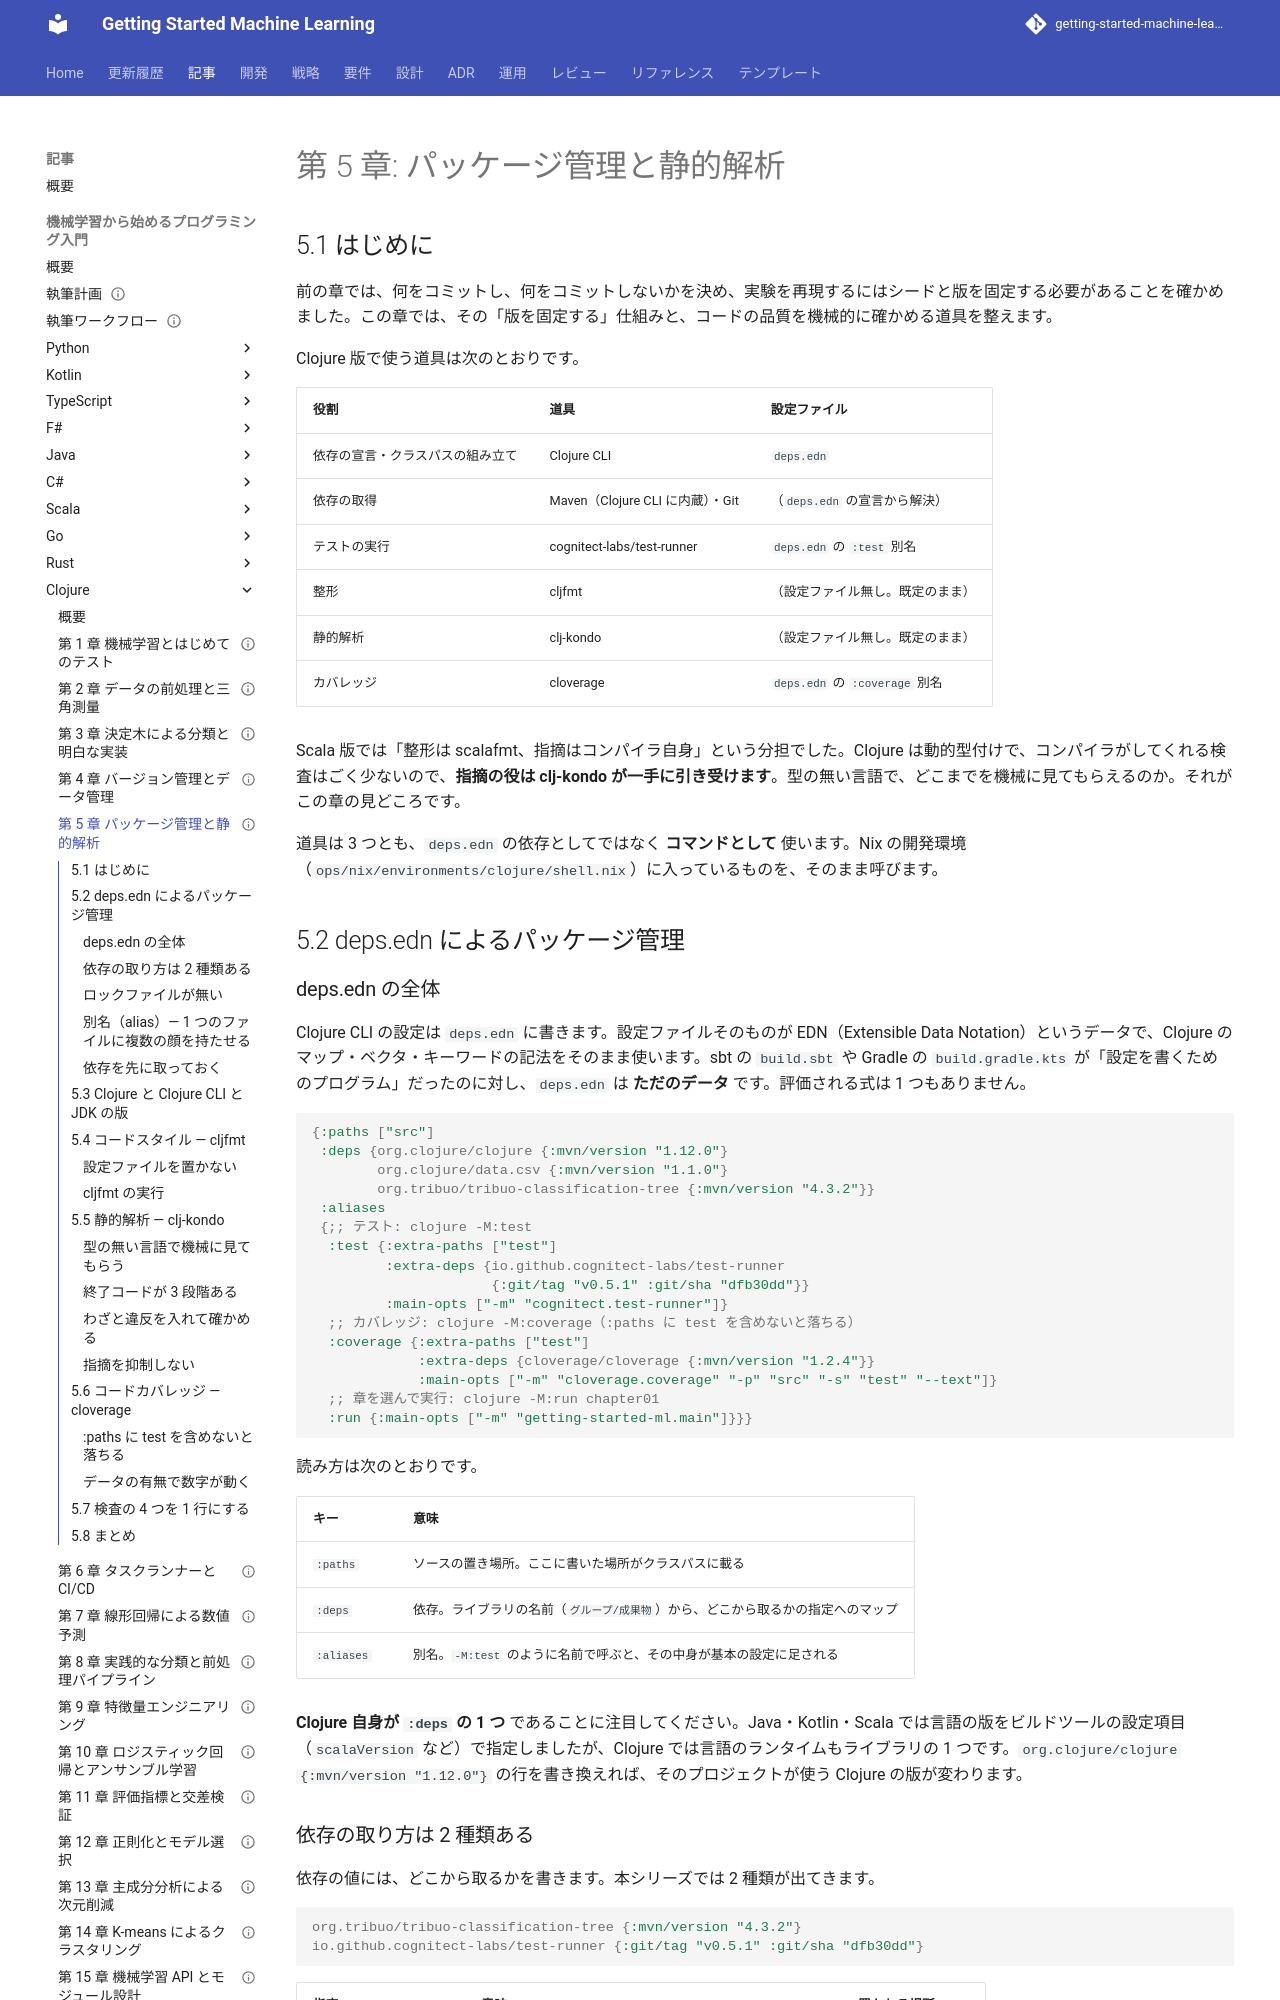

repository: k2works/getting-started-machine-learning · page: article/getting-start-ml/clojure/05-package-management-and-static-analysis/index.html · generator: mkdocs

---
type: Article
title: "第 5 章: パッケージ管理と静的解析"
description: "deps.edn による依存の宣言とロックファイルが無いこと、別名（:test・:coverage・:run）の使い分け、cljfmt による整形、clj-kondo の --fail-level warning と終了コード、cloverage によるカバレッジ計測を学ぶ。"
tags: [article,getting-start-ml,clojure]
status: draft
generated: { by: claude-code/claude-opus-5, at: 2026-09-23T01:20:00Z }
---

# 第 5 章: パッケージ管理と静的解析

## 5.1 はじめに

前の章では、何をコミットし、何をコミットしないかを決め、実験を再現するにはシードと版を固定する必要があることを確かめました。この章では、その「版を固定する」仕組みと、コードの品質を機械的に確かめる道具を整えます。

Clojure 版で使う道具は次のとおりです。

| 役割 | 道具 | 設定ファイル |
|------|------|------------|
| 依存の宣言・クラスパスの組み立て | Clojure CLI | `deps.edn` |
| 依存の取得 | Maven（Clojure CLI に内蔵）・Git | （`deps.edn` の宣言から解決） |
| テストの実行 | cognitect-labs/test-runner | `deps.edn` の `:test` 別名 |
| 整形 | cljfmt | （設定ファイル無し。既定のまま） |
| 静的解析 | clj-kondo | （設定ファイル無し。既定のまま） |
| カバレッジ | cloverage | `deps.edn` の `:coverage` 別名 |

Scala 版では「整形は scalafmt、指摘はコンパイラ自身」という分担でした。Clojure は動的型付けで、コンパイラがしてくれる検査はごく少ないので、**指摘の役は clj-kondo が一手に引き受けます**。型の無い言語で、どこまでを機械に見てもらえるのか。それがこの章の見どころです。

道具は 3 つとも、`deps.edn` の依存としてではなく **コマンドとして** 使います。Nix の開発環境（`ops/nix/environments/clojure/shell.nix`）に入っているものを、そのまま呼びます。

## 5.2 deps.edn によるパッケージ管理

### deps.edn の全体

Clojure CLI の設定は `deps.edn` に書きます。設定ファイルそのものが EDN（Extensible Data Notation）というデータで、Clojure のマップ・ベクタ・キーワードの記法をそのまま使います。sbt の `build.sbt` や Gradle の `build.gradle.kts` が「設定を書くためのプログラム」だったのに対し、`deps.edn` は **ただのデータ** です。評価される式は 1 つもありません。

```clojure
{:paths ["src"]
 :deps {org.clojure/clojure {:mvn/version "1.12.0"}
        org.clojure/data.csv {:mvn/version "1.1.0"}
        org.tribuo/tribuo-classification-tree {:mvn/version "4.3.2"}}
 :aliases
 {;; テスト: clojure -M:test
  :test {:extra-paths ["test"]
         :extra-deps {io.github.cognitect-labs/test-runner
                      {:git/tag "v0.5.1" :git/sha "dfb30dd"}}
         :main-opts ["-m" "cognitect.test-runner"]}
  ;; カバレッジ: clojure -M:coverage（:paths に test を含めないと落ちる）
  :coverage {:extra-paths ["test"]
             :extra-deps {cloverage/cloverage {:mvn/version "1.2.4"}}
             :main-opts ["-m" "cloverage.coverage" "-p" "src" "-s" "test" "--text"]}
  ;; 章を選んで実行: clojure -M:run chapter01
  :run {:main-opts ["-m" "getting-started-ml.main"]}}}
```

読み方は次のとおりです。

| キー | 意味 |
|------|------|
| `:paths` | ソースの置き場所。ここに書いた場所がクラスパスに載る |
| `:deps` | 依存。ライブラリの名前（`グループ/成果物`）から、どこから取るかの指定へのマップ |
| `:aliases` | 別名。`-M:test` のように名前で呼ぶと、その中身が基本の設定に足される |

**Clojure 自身が `:deps` の 1 つ** であることに注目してください。Java・Kotlin・Scala では言語の版をビルドツールの設定項目（`scalaVersion` など）で指定しましたが、Clojure では言語のランタイムもライブラリの 1 つです。`org.clojure/clojure {:mvn/version "1.12.0"}` の行を書き換えれば、そのプロジェクトが使う Clojure の版が変わります。
